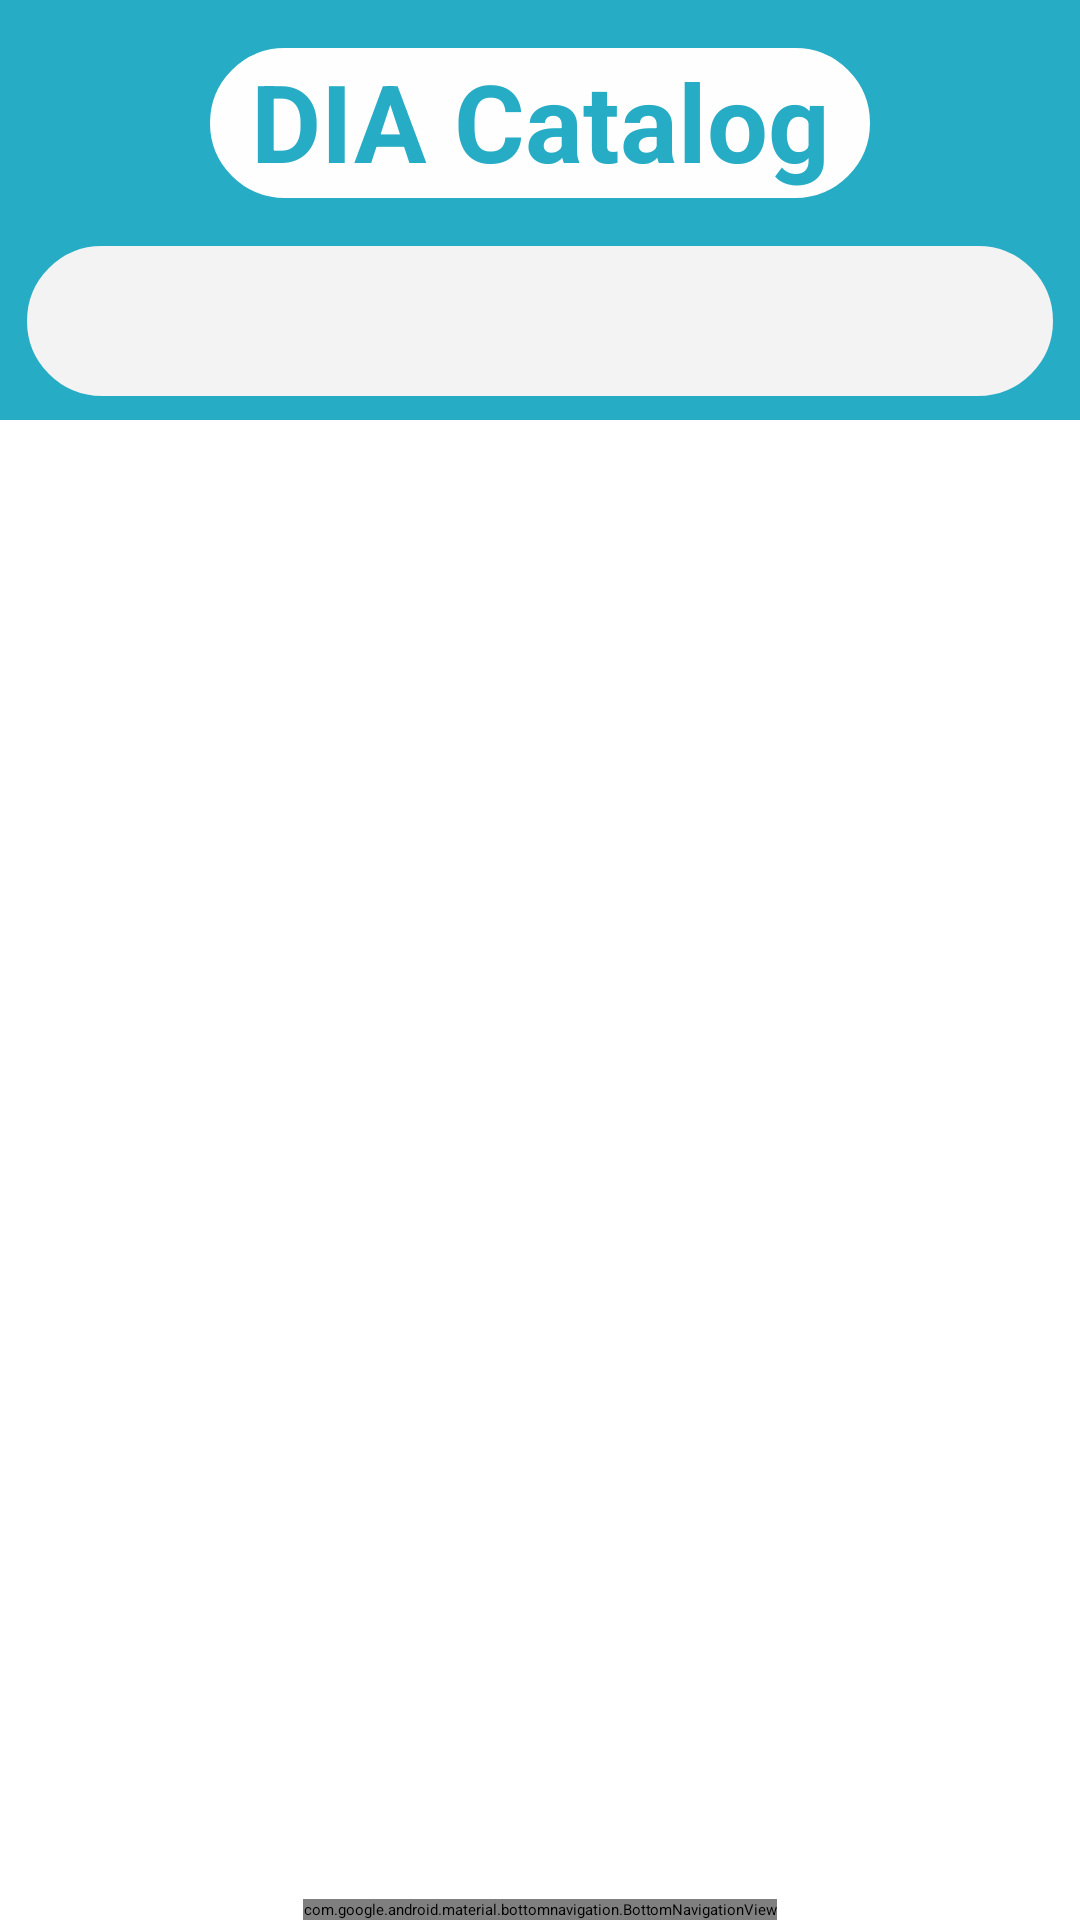

Layout XML and referenced resources for this Android screen:
<!-- AndroidManifest.xml: application theme Theme.MyApplication -->
<!-- res/layout/activity_search.xml -->
<?xml version="1.0" encoding="utf-8"?>
<androidx.constraintlayout.widget.ConstraintLayout xmlns:android="http://schemas.android.com/apk/res/android"
    xmlns:app="http://schemas.android.com/apk/res-auto"
    xmlns:tools="http://schemas.android.com/tools"
    android:layout_width="match_parent"
    android:layout_height="match_parent"
    >

    <androidx.constraintlayout.widget.ConstraintLayout
        android:id="@+id/constraintLayout"
        android:layout_width="match_parent"
        android:layout_height="wrap_content"
        android:background="#26ACC4"
        app:layout_constraintEnd_toEndOf="parent"
        app:layout_constraintStart_toStartOf="parent"
        app:layout_constraintTop_toTopOf="parent">

        <TextView
            android:id="@+id/textView"
            android:layout_width="220dp"
            android:layout_height="50dp"
            android:layout_marginTop="16dp"
            android:background="@drawable/bg"
            android:backgroundTint="#FEFEFE"
            android:text="@string/app_name"
            android:textAlignment="center"
            android:textColor="#26ACC4"
            android:textSize="36sp"
            android:textStyle="bold"
            app:layout_constraintEnd_toEndOf="parent"
            app:layout_constraintStart_toStartOf="parent"
            app:layout_constraintTop_toTopOf="parent" />

        <androidx.appcompat.widget.SearchView
            android:id="@+id/searchView1"
            android:layout_width="342dp"
            android:iconifiedByDefault="false"
            app:queryHint="Пошук..."
            android:layout_height="50dp"
            android:layout_marginTop="16dp"
            android:layout_marginBottom="8dp"
            android:background="@drawable/bg"
            android:backgroundTint="#F3F3F3"
            app:layout_constraintBottom_toBottomOf="parent"
            app:layout_constraintEnd_toEndOf="parent"
            app:layout_constraintStart_toStartOf="parent"
            app:layout_constraintTop_toBottomOf="@+id/textView" />

        <ImageButton
            android:id="@+id/backBtn"
            android:layout_width="41dp"
            android:layout_height="41dp"
            android:layout_marginTop="24dp"
            app:layout_constraintEnd_toEndOf="parent"
            app:layout_constraintHorizontal_bias="0.043"
            app:layout_constraintStart_toStartOf="parent"
            app:layout_constraintTop_toTopOf="parent"
            app:srcCompat="@drawable/back" />

    </androidx.constraintlayout.widget.ConstraintLayout>

    <androidx.recyclerview.widget.RecyclerView
        android:id="@+id/recyclerViewuItemsearch"
        android:layout_width="360dp"
        android:layout_height="669dp"
        app:layout_constraintEnd_toEndOf="parent"
        app:layout_constraintStart_toStartOf="parent"
        app:layout_constraintTop_toBottomOf="@+id/constraintLayout" />

    <com.google.android.material.bottomnavigation.BottomNavigationView
        android:id="@+id/navigationBar"
        android:layout_width="wrap_content"
        android:layout_height="wrap_content"
        android:background="#FFFFFF"
        app:layout_constraintBottom_toBottomOf="parent"
        app:layout_constraintEnd_toEndOf="parent"
        app:layout_constraintStart_toStartOf="parent"
        app:menu="@menu/bottom_nav_menu" />

</androidx.constraintlayout.widget.ConstraintLayout>
<!-- resources referenced by this layout -->
<resources>
  <!-- drawable bg (drawable) -->
  <?xml version="1.0" encoding="UTF-8"?>
  <shape xmlns:android="http://schemas.android.com/apk/res/android">
      <solid android:color="#FFFFFF"/>
      <stroke android:width="3dp" android:color="#FFFFFF" />
      <corners android:radius="40dp"/>
      <padding android:left="0dp" android:top="0dp" android:right="0dp" android:bottom="0dp" />
  </shape>
  <string name="app_name">DIA Catalog</string>
</resources>
